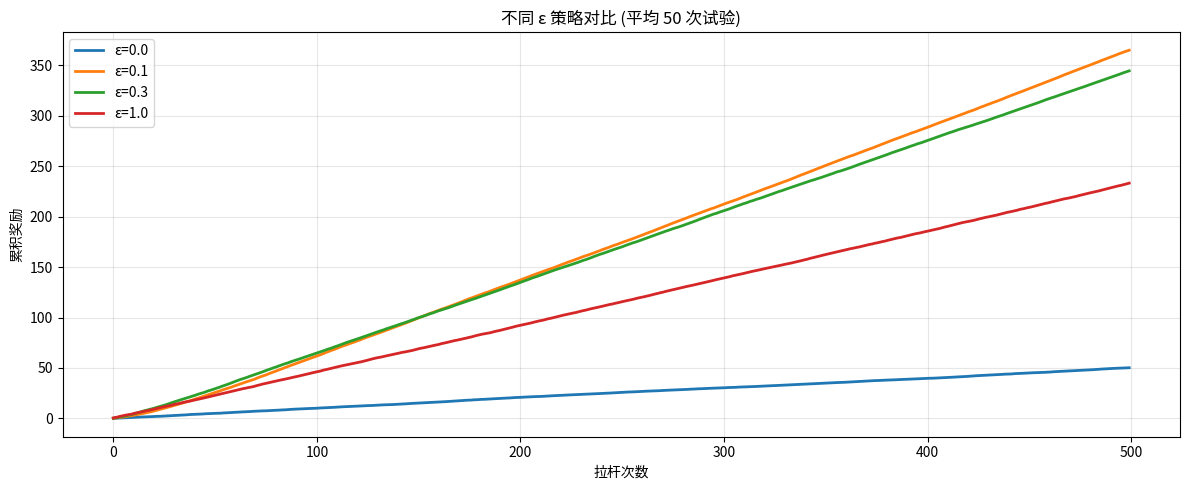

Here is the Python script that generated this plot:
"""
探索与利用 — 对应 PPT #4: 探索和利用_0610

多臂老虎机 (Multi-Armed Bandit, MAB) 问题:
  面前有 K 台老虎机，每台的奖励概率不同。
  你需要决定: 去探索未知的机器(探索)，还是坚持当前最好的机器(利用)？

核心策略:
  ε-greedy: 以 ε 概率随机探索，以 1-ε 概率选择当前最优
"""

import random
import matplotlib.pyplot as plt
import numpy as np


class Bandit:
    """
    单台老虎机
    每次拉杆以概率 p 奖励 1，否则奖励 0
    """

    def __init__(self, p):
        self.p = p

    def pull(self):
        return 1 if random.random() < self.p else 0


class BanditGame:
    """
    多臂老虎机游戏
    管理 K 台老虎机，记录玩家选择与奖励
    """

    def __init__(self, probs):
        self.bandits = [Bandit(p) for p in probs]
        self.K = len(probs)
        self.reset()

    def reset(self):
        """重置游戏记录"""
        self.Q = np.zeros(self.K)            # 每台机器的估计价值
        self.N = np.zeros(self.K, dtype=int) # 每台机器的尝试次数
        self.total_reward = 0
        self.reward_history = []

    def step(self, action):
        """
        执行动作: 拉第 action 号老虎机
        返回: 奖励
        """
        reward = self.bandits[action].pull()
        self.N[action] += 1
        self.Q[action] += (reward - self.Q[action]) / self.N[action]
        self.total_reward += reward
        self.reward_history.append(reward)
        return reward

    def get_best_action(self):
        """返回当前估计价值最高的动作"""
        return np.argmax(self.Q)


class EpsilonGreedyAgent:
    """
    ε-greedy 策略 Agent
    以 ε 概率随机探索
    以 1-ε 概率选择当前最优动作
    """

    def __init__(self, epsilon):
        self.epsilon = epsilon
        self.name = f"ε={epsilon}"

    def act(self, game):
        if random.random() < self.epsilon:
            return random.randrange(game.K)
        else:
            return game.get_best_action()


def simulate_one(agent, game, steps=1000):
    """
    在游戏上模拟一个 agent 的完整过程
    steps: 拉杆次数
    返回: 累积奖励列表
    """
    game.reset()
    cumulative = []
    total = 0

    for _ in range(steps):
        action = agent.act(game)
        reward = game.step(action)
        total += reward
        cumulative.append(total)

    return cumulative


def compare_strategies(probs=[0.1, 0.3, 0.8], steps=1000, trials=100):
    """
    对比不同 ε 值的累积奖励表现
    重复 trials 次取平均，使结果更稳定
    """
    agents = [
        EpsilonGreedyAgent(epsilon=0.0),   # 纯利用
        EpsilonGreedyAgent(epsilon=0.1),   # 10% 探索
        EpsilonGreedyAgent(epsilon=0.3),   # 30% 探索
        EpsilonGreedyAgent(epsilon=1.0),   # 纯探索
    ]

    print("=" * 60)
    print("多臂老虎机 (Multi-Armed Bandit)")
    print("=" * 60)
    print(f"\n老虎机配置: {len(probs)} 台")
    for i, p in enumerate(probs):
        print(f"  机器 {i+1}: 奖励概率 {p} (最优: 机器 {np.argmax(probs)+1})")

    plt.figure(figsize=(12, 5))

    for agent in agents:
        all_cumulative = np.zeros(steps)

        for _ in range(trials):
            game = BanditGame(probs)
            cum = simulate_one(agent, game, steps)
            all_cumulative += np.array(cum)

        avg_cumulative = all_cumulative / trials
        final_reward = avg_cumulative[-1]

        print(f"\n{agent.name}:")
        print(f"  最终平均累积奖励: {final_reward:.1f} / {steps}")
        print(f"  平均每次拉杆收益: {final_reward/steps:.3f}")

        plt.plot(avg_cumulative, label=agent.name, linewidth=2)

    plt.xlabel("拉杆次数")
    plt.ylabel("累积奖励")
    plt.title(f"不同 ε 策略对比 (平均 {trials} 次试验)")
    plt.legend()
    plt.grid(True, alpha=0.3)
    plt.tight_layout()
    plt.savefig("MAB_comparison.png", dpi=150)
    plt.show()


def manual_game():
    """
    手动交互模式:
    玩家自己选择拉哪台机器，实时观察奖励
    """
    probs = [0.1, 0.5, 0.8]
    game = BanditGame(probs)

    print("\n" + "=" * 60)
    print("手动模式: 选择老虎机")
    print("=" * 60)
    print(f"\n老虎机 1: 奖励概率 {probs[0]}")
    print(f"老虎机 2: 奖励概率 {probs[1]}")
    print(f"老虎机 3: 奖励概率 {probs[2]}")
    print()

    for t in range(20):
        print(f"\n--- 第 {t+1} 次拉杆 ---")
        print(f"当前估计价值: {[f'{q:.2f}' for q in game.Q]}")
        print(f"各机器已尝试: {game.N}")

        try:
            action = int(input("请选择老虎机 (1/2/3): ")) - 1
            if action not in range(3):
                print("输入无效，默认为 1")
                action = 0
        except (ValueError, EOFError):
            action = 0

        reward = game.step(action)
        print(f"奖励: {reward}")
        print(f"总奖励: {game.total_reward}")


if __name__ == '__main__':
    # 练习: 自动对比不同策略
    compare_strategies(probs=[0.1, 0.5, 0.8], steps=500, trials=50)

    # 练习: 手动体验探索 vs 利用
    # manual_game()  # 取消注释可进入手动模式
